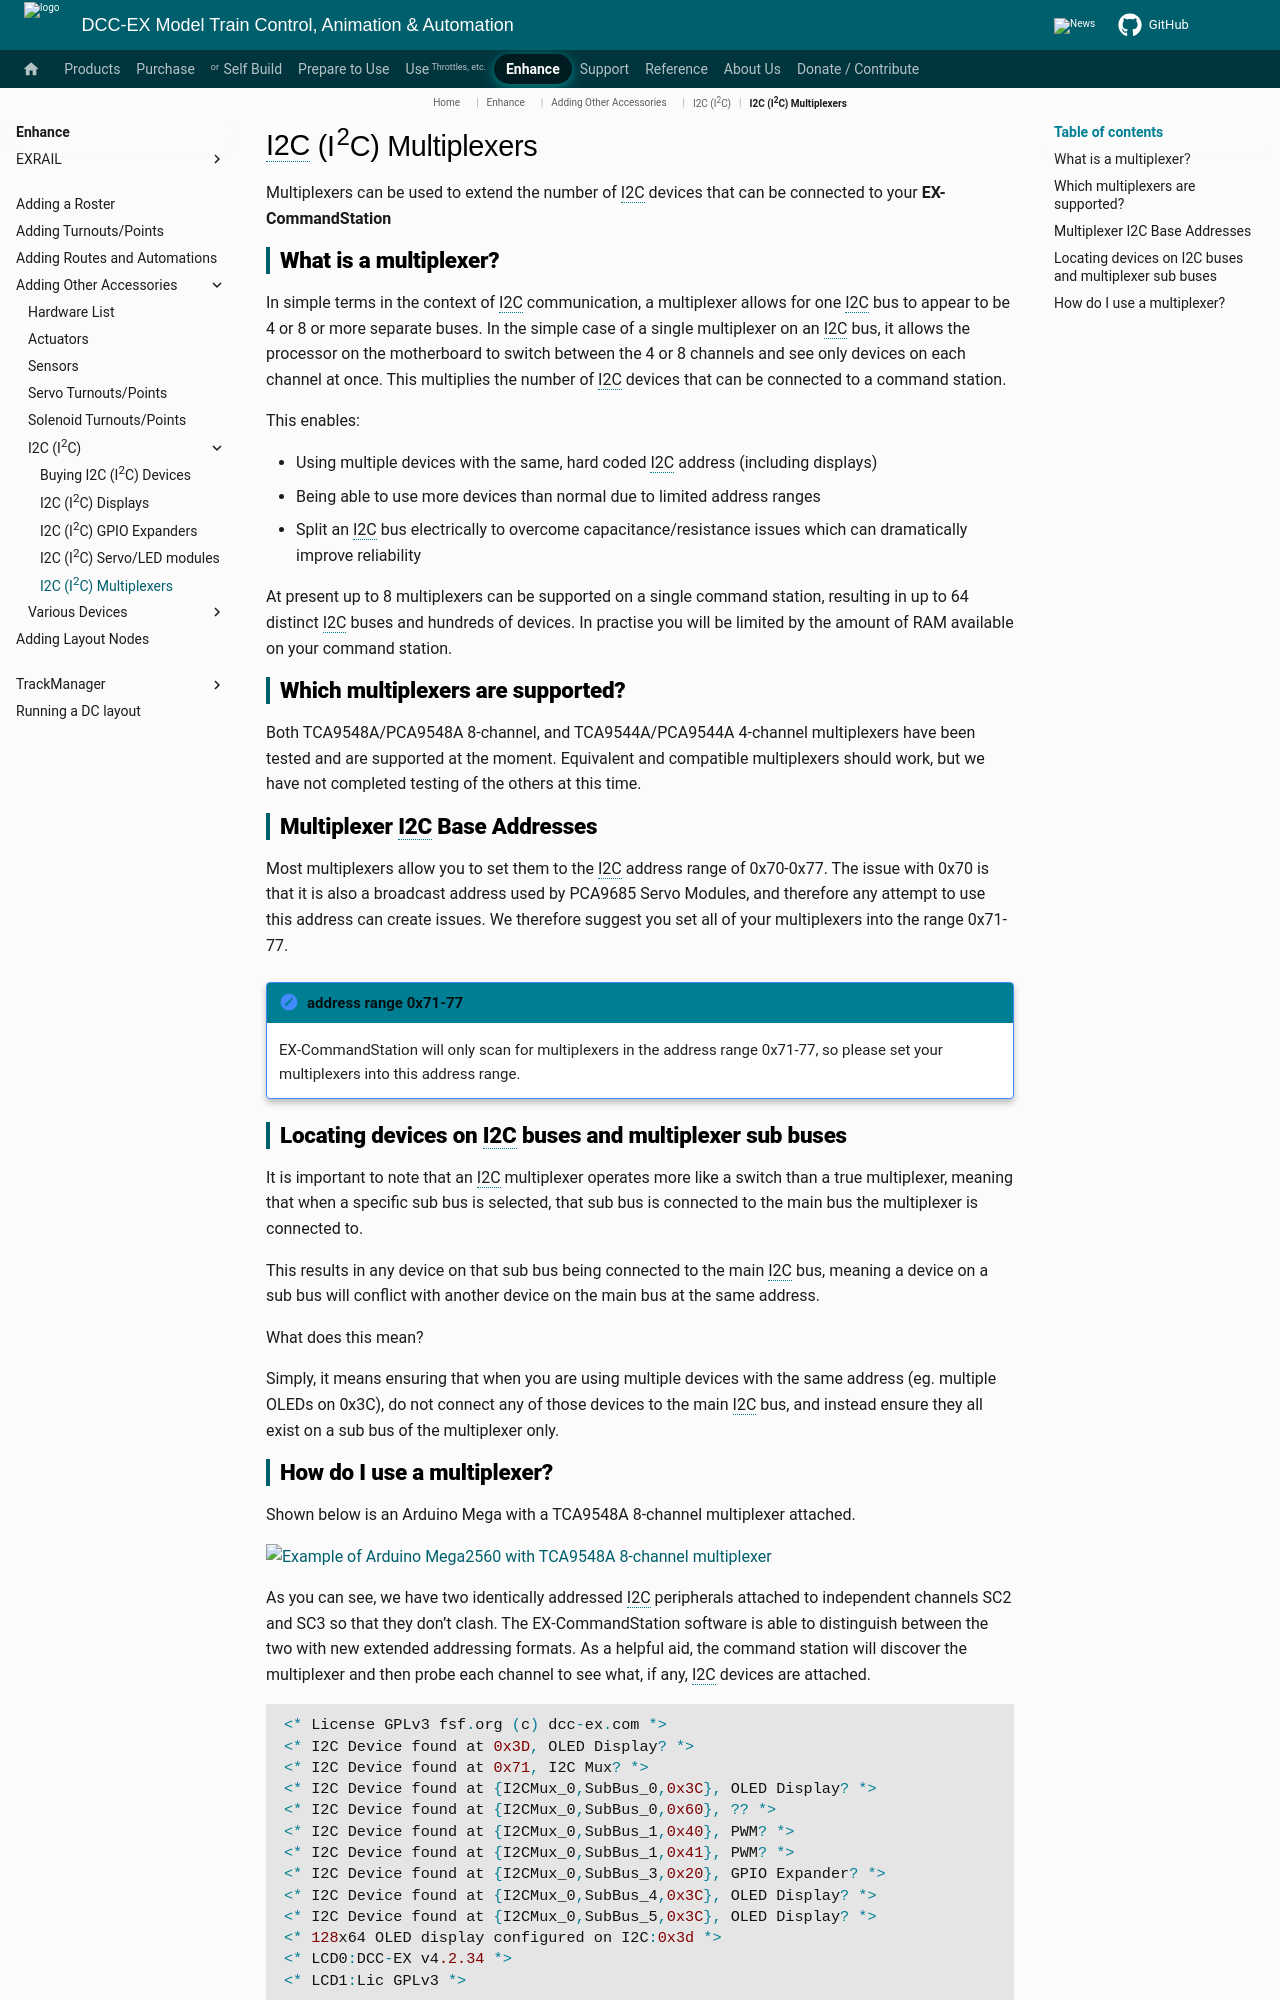

repository: DCC-EX/mkdocs-test · page: enhance/accessories/i2c/i2c-multiplexers/index.html · generator: mkdocs

# I2C (I<sup>2</sup>C) Multiplexers

Multiplexers can be used to extend the number of I2C devices that can be connected to your **EX-CommandStation**

## What is a multiplexer?

In simple terms in the context of I2C communication, a multiplexer allows for one I2C bus to appear to be 4 or 8 or more separate buses. In the simple case of a single multiplexer on an I2C bus, it allows the processor on the motherboard to switch between the 4 or 8 channels and see only devices on each channel at once. This multiplies the number of I2C devices that can be connected to a command station.

This enables:

- Using multiple devices with the same, hard coded I2C address (including displays)
- Being able to use more devices than normal due to limited address ranges
- Split an I2C bus electrically to overcome capacitance/resistance issues which can dramatically improve reliability

At present up to 8 multiplexers can be supported on a single command station, resulting in up to 64 distinct I2C buses and hundreds of devices. In practise you will be limited by the amount of RAM available on your command station.

## Which multiplexers are supported?

Both TCA9548A/PCA9548A 8-channel, and TCA9544A/PCA9544A 4-channel multiplexers have been tested and are supported at the moment. Equivalent and compatible multiplexers should work, but we have not completed testing of the others at this time.

## Multiplexer I2C Base Addresses

Most multiplexers allow you to set them to the I2C address range of 0x70-0x77. The issue with 0x70 is that it is also a broadcast address used by PCA9685 Servo Modules, and therefore any attempt to use this address can create issues. We therefore suggest you set all of your multiplexers into the range 0x71-77.

!!! Note "address range 0x71-77"

    EX‑CommandStation will only scan for multiplexers in the address range 0x71-77, so please set your multiplexers into this address range.

## Locating devices on I2C buses and multiplexer sub buses

It is important to note that an I2C multiplexer operates more like a switch than a true multiplexer, meaning that when a specific sub bus is selected, that sub bus is connected to the main bus the multiplexer is connected to.

This results in any device on that sub bus being connected to the main I2C bus, meaning a device on a sub bus will conflict with another device on the main bus at the same address.

What does this mean?

Simply, it means ensuring that when you are using multiple devices with the same address (eg. multiple OLEDs on 0x3C), do not connect any of those devices to the main I2C bus, and instead ensure they all exist on a sub bus of the multiplexer only.
